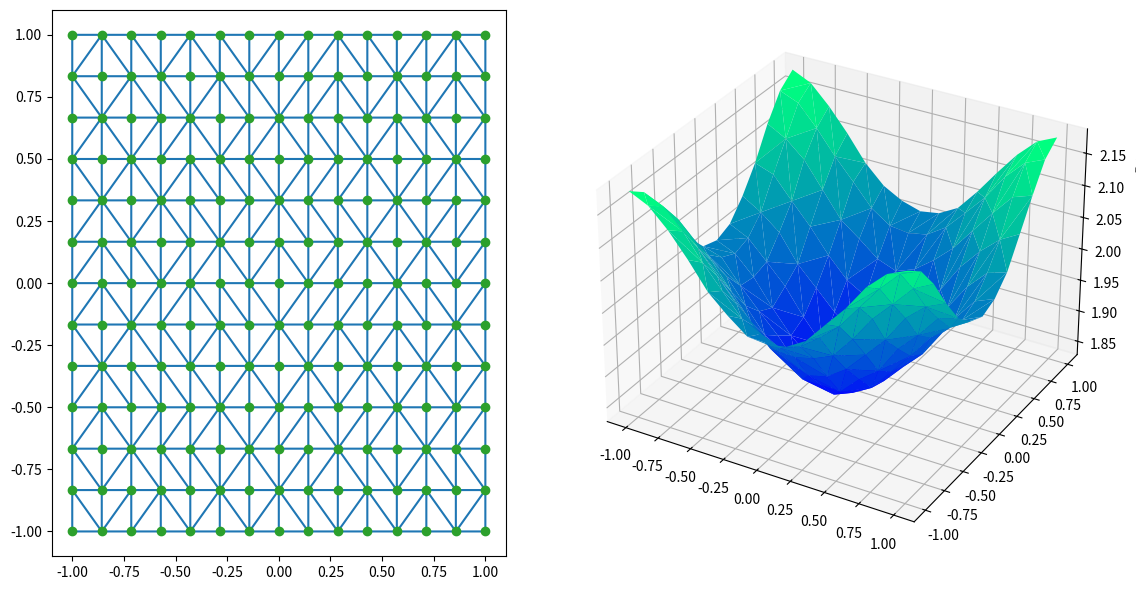

The script that saved this image:
import numpy as np
from scipy.spatial import Delaunay
from scipy.sparse import dok_matrix


def main():
    #Setting parameters
    print("Defining domain...")
    #RHS function
    f = lambda x,y : 2*(x**2+y**2)-4 #RHS of problem with sol. (-x**2+1)*(-y**2+1)
    u_exact = lambda x,y : (-x**2+1)*(-y**2+1)
    #Defining number of nodes: Np=mx*my
    mx = 15
    my = 13
    #Creating square domain
    xmin = -1
    xmax = 1
    ymin = -1
    ymax = 1
    x = np.linspace(xmin,xmax,mx)
    y = np.linspace(ymin,ymax,my)
    #Create a grid (similar to cartesian product)
    X,Y = np.meshgrid(x,y)
    X,Y = X.flatten(), Y.flatten()
    points= np.dstack((X,Y)).reshape(-1, 2)
    print("Defining triangulation...")
    #Creating a Delaunay triangulation with the points
    tri = Delaunay(points)
    print("Constructing stiffness matrix and load vector")
    A_stiff_mat, b_load_vec = assemble_stiffness_matrix_load_vector(tri,f)
    A_stiff_mat = A_stiff_mat.toarray()
    #print(A_stiff_mat)
    #print(np.linalg.inv(A_stiff_mat))
    #print(b_load_vec)
    def is_pos_def(A):
        if np.allclose(A, A.T):
            try:
                np.linalg.cholesky(A)
                return True
            except np.linalg.LinAlgError:
                print("Not PD")
                return False
        else:
            print("Not symmetric")
            return False
    print(is_pos_def(A_stiff_mat))
    u_FE = np.linalg.solve(A_stiff_mat,b_load_vec)
    print("Plotting results")
    #plot(X,Y,tri,Z=u_exact(X,Y))
    plot(X,Y,tri,u_FE)

    return 0

def assemble_stiffness_matrix_load_vector(tri,f):
    points = tri.points
    Np = len(points)
    #Define sparse stiffness matrix
    A_stiff_mat = dok_matrix((Np, Np), dtype=np.float32)
    #Define load vector
    b_load_vec = np.zeros(Np)

    def grad_phi(triangle):
        #returns grad phi (over K) for phi corresponding to each
        #point in the triangle K.
        #phi_i=ai+bi*x+ci*y (over K)
        #grad_phi_i=[bi,ci]^t (over K)
        [i,j,k] = triangle
        [xi,yi],[xj,yj],[xk,yk] = points[i],points[j],points[k]
        twice_area=np.abs(xi*(yj-yk)+xj*(yk-yi)+xk*(yi-yj))
        bi,ci=(yj-yk)/twice_area,(xk-xj)/twice_area
        bj,cj=(yk-yi)/twice_area,(xi-xk)/twice_area
        bk,ck=(yi-yj)/twice_area,(xj-xi)/twice_area
        return [[bi,ci],[bj,cj],[bk,ck]],twice_area/2.

    def int_prod_grad_phi(coeffs_i,coeffs_j,area):
        bi,bj,ci,cj = coeffs_i[0],coeffs_j[0],coeffs_i[1],coeffs_j[1]
        return (bi*bj+ci*cj)*area
    
    def int_prod_f_phi(triangle,area,f):
        #This returns the integral (over K) of f*phi for each point
        #in the triangle K.
        #Just using a node quadrature for the moment
        [i,j,k] = triangle
        [xi,yi],[xj,yj],[xk,yk] = points[i],points[j],points[k]
        return [(1./3.)*f(xi,yi)*area,(1./3.)*f(xj,yj)*area,(1./3.)*f(xk,yk)*area]
        
    #Iterating through all the triangles
    for triangle in tri.simplices:
        coeffs,area = grad_phi(triangle) #For stifness matrix
        loads = int_prod_f_phi(triangle,area,f)  #For load vector
        for a in range(3):
            i = triangle[a]
            b_load_vec[i] += loads[a]
            for b in range(3):
                j = triangle[b]
                A_stiff_mat[i,j] += int_prod_grad_phi(coeffs[a],coeffs[b],area)
                
    return A_stiff_mat, b_load_vec

def assemble_load_vector(tri,f):
    return f

def plot(X,Y,tri,Z):
    import matplotlib.pyplot as plt
    from matplotlib import gridspec

    fig =plt.figure(figsize=(12,6))
    gs = gridspec.GridSpec(1, 2, width_ratios=[1, 1.5]) 
    ######################
    #Plotting triangulation
    ######################
    ax2d = fig.add_subplot(gs[0])
    ax2d.triplot(X, Y, tri.simplices)
    ax2d.plot(X, Y, 'o')
    
    ###################################################
    #Plotting a surface over domain using triangulation
    ###################################################
    import matplotlib.tri as mtri
    #Constructing an object to plot triangulation
    plt_triang=mtri.Triangulation(x=X,y=Y,triangles=tri.simplices)
    ax3d = fig.add_subplot(gs[1],projection='3d')
    #ax=plt.axes(projection='3d')
    ax3d.plot_trisurf(X,Y,Z,triangles=plt_triang.triangles, cmap=plt.cm.winter)
    plt.tight_layout()
    plt.show()

if __name__=="__main__":
   main() 
